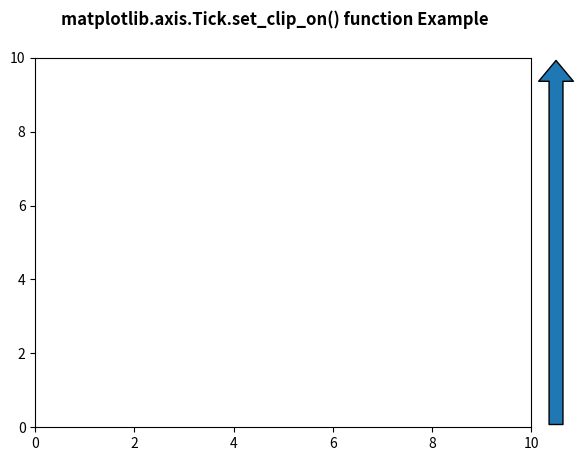

This chart was generated by the following Python code:
# Implementation of matplotlib function
from matplotlib.axis import Tick
import matplotlib.pyplot as plt
import matplotlib.patches as mpatches
import matplotlib.transforms as mtransforms

x0 = 1.05

arrow_style = "simple, head_length = 15, \
head_width = 25, tail_width = 10"
rect_style = "simple, tail_width = 25"
line_style = "simple, tail_width = 1"

fig, ax = plt.subplots()

trans = mtransforms.blended_transform_factory(ax.transAxes,
                                              ax.transData)

y_tail = 0
y_head = 10
arrow1 = mpatches.FancyArrowPatch((x0, y_tail),
                                  (x0, y_head),
                                  arrowstyle=arrow_style,
                                  transform=trans)

Tick.set_clip_on(arrow1, b=False)
ax.add_patch(arrow1)

ax.set_xlim(0, 10)
ax.set_ylim(0, 10)

fig.suptitle('matplotlib.axis.Tick.set_clip_on() \
function Example', fontweight="bold")

plt.show()
